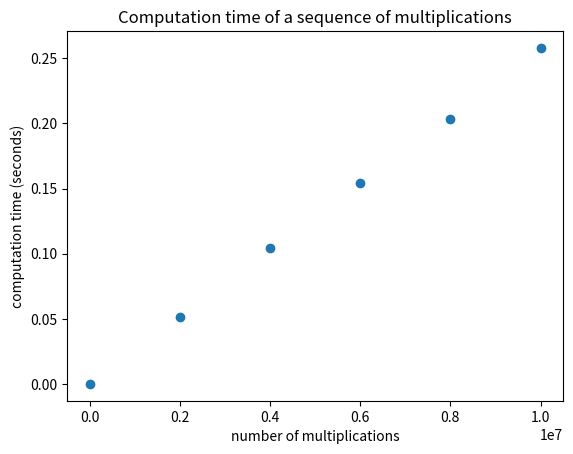

Python code for this plot:
"""
    measure the complexity of a simple loop
"""

import os
from time import time

import matplotlib.pyplot as plt

min_size = 1
max_size = 10**7
step = int(max_size / 5)
sizes = range(min_size, max_size + 2, step)
times = list()

for size in sizes:
    print(str(size) + " multiplications")
    t0 = time()
    for j in range(size):
        x = 2 * 3
    times.append(time() - t0)


title = "Computation time of a sequence of multiplications"
filename = "linear.pdf"
plt.plot(sizes, times, "o")
plt.xlabel("number of multiplications")
plt.ylabel("computation time (seconds)")
plt.title(title)
if not os.path.exists("./images/"):
    os.mkdir("./images")
plt.savefig("images/" + filename)
plt.close()
